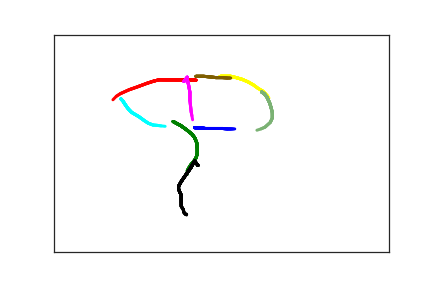

The data file committed next to this chart (first rows):
2.100000000000000000e+02, 2.140000000000000000e+02, 0.000000000000000000e+00, 1.000000000000000000e+00
2.150000000000000000e+02, 2.150000000000000000e+02, 2.070000000000000000e+02, 1.000000000000000000e+00
2.170000000000000000e+02, 2.150000000000000000e+02, 2.350000000000000000e+02, 1.000000000000000000e+00
2.210000000000000000e+02, 2.150000000000000000e+02, 2.630000000000000000e+02, 1.000000000000000000e+00
2.260000000000000000e+02, 2.160000000000000000e+02, 2.950000000000000000e+02, 1.000000000000000000e+00
2.310000000000000000e+02, 2.160000000000000000e+02, 3.330000000000000000e+02, 1.000000000000000000e+00
2.350000000000000000e+02, 2.160000000000000000e+02, 3.710000000000000000e+02, 1.000000000000000000e+00
2.400000000000000000e+02, 2.160000000000000000e+02, 4.010000000000000000e+02, 1.000000000000000000e+00
2.520000000000000000e+02, 2.160000000000000000e+02, 4.430000000000000000e+02, 1.000000000000000000e+00
2.590000000000000000e+02, 2.170000000000000000e+02, 4.790000000000000000e+02, 1.000000000000000000e+00
2.640000000000000000e+02, 2.170000000000000000e+02, 5.250000000000000000e+02, 1.000000000000000000e+00
2.660000000000000000e+02, 2.170000000000000000e+02, 5.580000000000000000e+02, 1.000000000000000000e+00
2.680000000000000000e+02, 2.170000000000000000e+02, 5.960000000000000000e+02, 1.000000000000000000e+00
2.700000000000000000e+02, 2.170000000000000000e+02, 6.280000000000000000e+02, 1.000000000000000000e+00
2.760000000000000000e+02, 2.170000000000000000e+02, 6.770000000000000000e+02, 1.000000000000000000e+00
2.120000000000000000e+02, 1.050000000000000000e+02, 3.102000000000000000e+03, 2.000000000000000000e+00
1.980000000000000000e+02, 1.040000000000000000e+02, 3.143000000000000000e+03, 2.000000000000000000e+00
1.810000000000000000e+02, 1.040000000000000000e+02, 3.184000000000000000e+03, 2.000000000000000000e+00
1.670000000000000000e+02, 1.040000000000000000e+02, 3.216000000000000000e+03, 2.000000000000000000e+00
1.620000000000000000e+02, 1.040000000000000000e+02, 3.228000000000000000e+03, 2.000000000000000000e+00
1.570000000000000000e+02, 1.040000000000000000e+02, 3.258000000000000000e+03, 2.000000000000000000e+00
1.490000000000000000e+02, 1.070000000000000000e+02, 3.309000000000000000e+03, 2.000000000000000000e+00
1.390000000000000000e+02, 1.120000000000000000e+02, 3.341000000000000000e+03, 2.000000000000000000e+00
1.250000000000000000e+02, 1.200000000000000000e+02, 3.381000000000000000e+03, 2.000000000000000000e+00
1.120000000000000000e+02, 1.270000000000000000e+02, 3.413000000000000000e+03, 2.000000000000000000e+00
9.900000000000000000e+01, 1.360000000000000000e+02, 3.457000000000000000e+03, 2.000000000000000000e+00
9.300000000000000000e+01, 1.420000000000000000e+02, 3.492000000000000000e+03, 2.000000000000000000e+00
8.800000000000000000e+01, 1.500000000000000000e+02, 3.532000000000000000e+03, 2.000000000000000000e+00
8.200000000000000000e+01, 1.620000000000000000e+02, 3.563000000000000000e+03, 2.000000000000000000e+00
1.780000000000000000e+02, 2.000000000000000000e+02, 5.476000000000000000e+03, 3.000000000000000000e+00
1.840000000000000000e+02, 2.050000000000000000e+02, 5.540000000000000000e+03, 3.000000000000000000e+00
1.890000000000000000e+02, 2.090000000000000000e+02, 5.570000000000000000e+03, 3.000000000000000000e+00
1.980000000000000000e+02, 2.190000000000000000e+02, 5.601000000000000000e+03, 3.000000000000000000e+00
2.060000000000000000e+02, 2.290000000000000000e+02, 5.633000000000000000e+03, 3.000000000000000000e+00
2.100000000000000000e+02, 2.370000000000000000e+02, 5.667000000000000000e+03, 3.000000000000000000e+00
2.130000000000000000e+02, 2.480000000000000000e+02, 5.699000000000000000e+03, 3.000000000000000000e+00
2.140000000000000000e+02, 2.620000000000000000e+02, 5.743000000000000000e+03, 3.000000000000000000e+00
2.140000000000000000e+02, 2.740000000000000000e+02, 5.780000000000000000e+03, 3.000000000000000000e+00
2.120000000000000000e+02, 2.840000000000000000e+02, 5.821000000000000000e+03, 3.000000000000000000e+00
2.080000000000000000e+02, 2.930000000000000000e+02, 5.852000000000000000e+03, 3.000000000000000000e+00
2.060000000000000000e+02, 2.960000000000000000e+02, 5.857000000000000000e+03, 3.000000000000000000e+00
2.040000000000000000e+02, 3.000000000000000000e+02, 5.887000000000000000e+03, 3.000000000000000000e+00
2.020000000000000000e+02, 3.050000000000000000e+02, 5.914000000000000000e+03, 3.000000000000000000e+00
2.010000000000000000e+02, 3.070000000000000000e+02, 5.923000000000000000e+03, 3.000000000000000000e+00
2.000000000000000000e+02, 3.100000000000000000e+02, 5.973000000000000000e+03, 3.000000000000000000e+00
1.990000000000000000e+02, 3.130000000000000000e+02, 5.998000000000000000e+03, 3.000000000000000000e+00
1.990000000000000000e+02, 3.160000000000000000e+02, 6.030000000000000000e+03, 3.000000000000000000e+00
1.990000000000000000e+02, 3.220000000000000000e+02, 6.069000000000000000e+03, 3.000000000000000000e+00
1.990000000000000000e+02, 3.290000000000000000e+02, 6.097000000000000000e+03, 3.000000000000000000e+00
2.470000000000000000e+02, 9.800000000000000000e+01, 7.967000000000000000e+03, 4.000000000000000000e+00
2.490000000000000000e+02, 9.600000000000000000e+01, 8.041000000000000000e+03, 4.000000000000000000e+00
2.540000000000000000e+02, 9.600000000000000000e+01, 8.068000000000000000e+03, 4.000000000000000000e+00
2.640000000000000000e+02, 9.600000000000000000e+01, 8.097000000000000000e+03, 4.000000000000000000e+00
2.720000000000000000e+02, 9.900000000000000000e+01, 8.137000000000000000e+03, 4.000000000000000000e+00
2.810000000000000000e+02, 1.030000000000000000e+02, 8.163000000000000000e+03, 4.000000000000000000e+00
2.900000000000000000e+02, 1.090000000000000000e+02, 8.201000000000000000e+03, 4.000000000000000000e+00
2.980000000000000000e+02, 1.160000000000000000e+02, 8.229000000000000000e+03, 4.000000000000000000e+00
3.050000000000000000e+02, 1.240000000000000000e+02, 8.265000000000000000e+03, 4.000000000000000000e+00
3.120000000000000000e+02, 1.300000000000000000e+02, 8.294000000000000000e+03, 4.000000000000000000e+00
3.160000000000000000e+02, 1.360000000000000000e+02, 8.337000000000000000e+03, 4.000000000000000000e+00
3.190000000000000000e+02, 1.410000000000000000e+02, 8.363000000000000000e+03, 4.000000000000000000e+00
... 71 more rows
